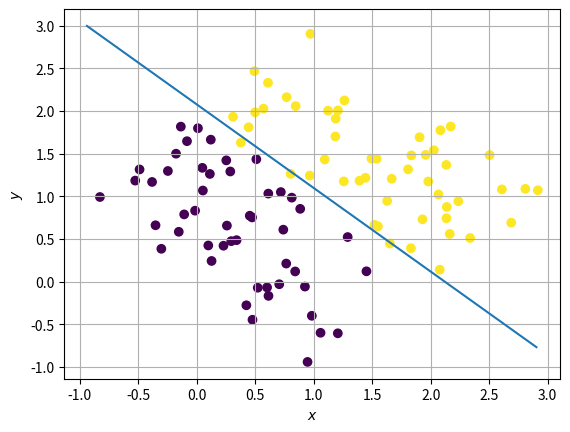
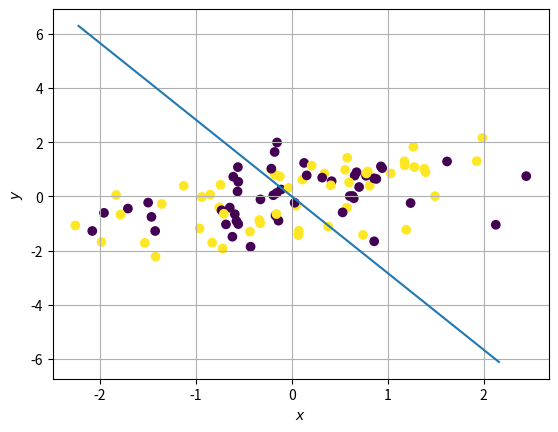

These figures' Python source, in order:
import numpy as np
import matplotlib.pyplot as plt


tol = 1e-6;
data = np.zeros((100, 3))
val = np.random.uniform(0, 2, 100)
diff = np.random.uniform(-1, 1, 100)
data[:,0], data[:,1], data[:,2] = val - diff, val + diff, np.ones(100)
target = np.asarray(val > 1, dtype = int) * 2 - 1


datab = np.ones((100, 3))
datab[:50,0], datab[50:,0] = np.random.normal(0, 1, 50), np.random.normal(2, 1, 50)
datab[:50,1], datab[50:,1] = np.random.normal(0, 1, 50), np.random.normal(2, 1, 50)
targetb = np.zeros(100)
targetb[:50], targetb[50:] = -1 * np.ones(50), np.ones(50)

datab_original = datab.copy();

data  = np.c_[data, target];

# Normalize the features so that each feature has zero mean and unit standard deviation.
def featureNormalization(data):
    data_scaled = np.zeros((len(data), len(data[0])));
    for i in range(len(data[0])):
        stdev = np.std(data[:,i]);
        mean  = np.mean(data[:,i]);
        if np.abs(stdev) < 1e-8:
            data_scaled[:,i] = (data[:,i] - mean);
        else:
            data_scaled[:,i] = (data[:,i] - mean)/stdev;
    return data_scaled;


def perceptron(train, n_epoch, mode):
    # Weight vector initialization
    coef = [0.0 for i in range(len(train[0])-1)];
    if mode == 0:
        for epoch in range(n_epoch):
            for row in train:
                if row[-1]*(np.dot(row[0:-1],coef)) > 0:
                    continue;
                else:
                    coef += row[-1]*row[0:-1];
    elif mode == 1:
        for epoch in range(n_epoch):
            for row in train:
                if row[-1]*(np.dot(row[0:-1],coef)) > 0:
                    continue;
                else:
                    coef += 0.05*row[-1]*row[0:-1];
    return coef;

if __name__ == "__main__":
    w = perceptron(data, 10, 0);
    # Reconstruct classification line
    t = np.linspace(min(data[:,1]),max(data[:,1]),101);
    y = (-w[2] - w[0]*t)/w[1];
    
    plt.figure();
    plt.scatter(data[:,0], data[:,1], c = target);
    plt.plot(t,y);
    plt.xlabel('$x$');
    plt.ylabel('$y$');
    plt.grid(True);
    

    datab = featureNormalization(datab);
    datab = np.c_[datab, targetb];
    t = np.linspace(min(datab[:,1]),max(datab[:,1]),101);
    wb = perceptron(datab, 10000, 1);
    yb = (-wb[2] - wb[0]*t)/wb[1];
    plt.figure();
    plt.scatter(datab[:,0], datab[:,1], c = target);
    plt.plot(t,yb);
    plt.xlabel('$x$');
    plt.ylabel('$y$');
    plt.grid(True);
    
    
    
    
    